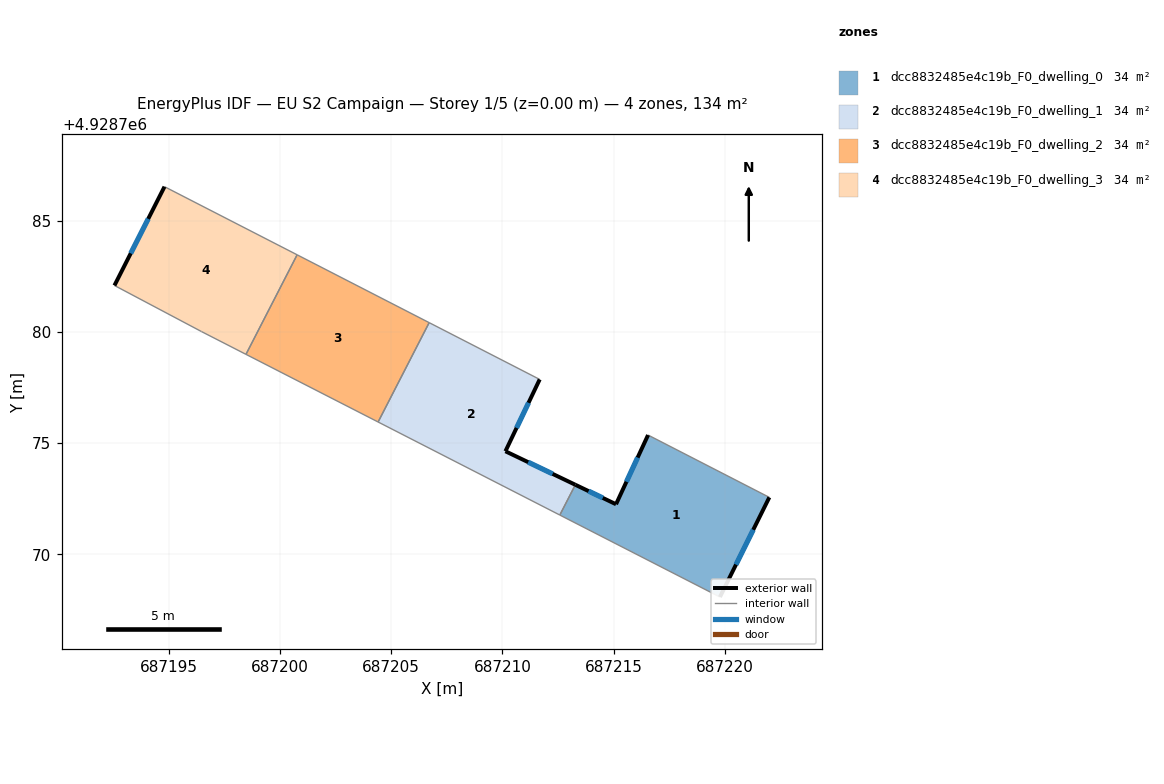
=== STOREY PLAN SPEC (per zone: floor XY polygon, exterior-wall plan segments, windows/doors) ===
zone 1: dcc8832485e4c19b_F0_dwelling_0  (33.5 m²)
  floor: (687219.77, 4928768.08) (687221.99, 4928772.56) (687216.54, 4928775.36) (687215.10, 4928772.25) (687213.28, 4928773.12) (687212.58, 4928771.76)
  exterior wall: (687215.10, 4928772.25) – (687216.54, 4928775.36)  [3.4 m]
    window: (687215.57, 4928773.26) – (687216.07, 4928774.35)  [1.3 m²]
  exterior wall: (687221.99, 4928772.56) – (687219.77, 4928768.08)  [5.0 m]
    window: (687221.27, 4928771.10) – (687220.49, 4928769.54)  [1.8 m²]
  exterior wall: (687213.28, 4928773.12) – (687215.10, 4928772.25)  [2.0 m]
    window: (687213.87, 4928772.84) – (687214.51, 4928772.53)  [0.7 m²]
  interior walls: 3
zone 2: dcc8832485e4c19b_F0_dwelling_1  (33.5 m²)
  floor: (687212.58, 4928771.76) (687213.28, 4928773.12) (687210.13, 4928774.63) (687211.67, 4928777.86) (687206.71, 4928780.41) (687204.41, 4928775.95)
  exterior wall: (687211.67, 4928777.86) – (687210.13, 4928774.63)  [3.6 m]
    window: (687211.17, 4928776.81) – (687210.63, 4928775.68)  [1.3 m²]
  exterior wall: (687210.13, 4928774.63) – (687213.28, 4928773.12)  [3.5 m]
    window: (687211.16, 4928774.14) – (687212.25, 4928773.61)  [1.3 m²]
  interior walls: 4
zone 3: dcc8832485e4c19b_F0_dwelling_2  (33.5 m²)
  floor: (687204.41, 4928775.95) (687206.71, 4928780.41) (687200.77, 4928783.46) (687198.47, 4928778.99)
  interior walls: 4
zone 4: dcc8832485e4c19b_F0_dwelling_3  (33.5 m²)
  floor: (687198.47, 4928778.99) (687200.77, 4928783.46) (687194.81, 4928786.52) (687192.56, 4928782.08) (687196.47, 4928780.01)
  exterior wall: (687192.56, 4928782.08) – (687194.81, 4928786.52)  [5.0 m]
    window: (687193.29, 4928783.52) – (687194.08, 4928785.08)  [1.8 m²]
  interior walls: 4

=== DERIVED (storey summary) ===
Building: EU S2 Campaign
Storey: 1 of 5  (floor level z = 0.00 m)
Storey gross floor area: 134.1 m²
Zones on this storey: 4
  - dcc8832485e4c19b_F0_dwelling_0: floor 33.5 m²; exterior wall 10.5 m (31.4 m²); 3 window(s) 3.8 m²; WWR 12.2%
  - dcc8832485e4c19b_F0_dwelling_1: floor 33.5 m²; exterior wall 7.1 m (21.2 m²); 2 window(s) 2.6 m²; WWR 12.2%
  - dcc8832485e4c19b_F0_dwelling_2: floor 33.5 m²
  - dcc8832485e4c19b_F0_dwelling_3: floor 33.5 m²; exterior wall 5.0 m (14.9 m²); 1 window(s) 1.8 m²; WWR 12.2%
Zone adjacency (shared interzone walls):
  - dcc8832485e4c19b_F0_dwelling_0 ↔ dcc8832485e4c19b_F0_dwelling_1
  - dcc8832485e4c19b_F0_dwelling_1 ↔ dcc8832485e4c19b_F0_dwelling_2
  - dcc8832485e4c19b_F0_dwelling_2 ↔ dcc8832485e4c19b_F0_dwelling_3